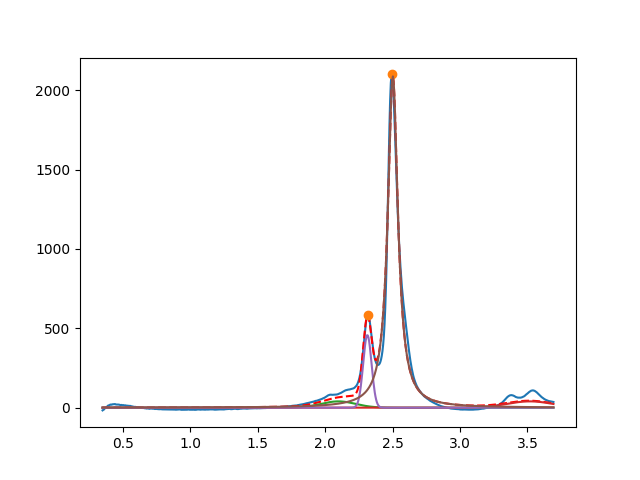

Values plotted in this chart, from the file beside it:
2.098049294242820384e+00, 3.999999999999220535e+01, 2.999999999999938272e-01, 9.999999999761235436e-01
3.518358189661778823e+00, 3.999999999994161470e+01, 3.999999774598870239e-01, 9.999999987124057466e-01
2.313074484959797950e+00, 4.575338110244923087e+02, 7.329872225452244150e-02, 9.999999225975262362e-01
2.502166583559291446e+00, 2.087411418762659196e+03, 9.021923594834925508e-02, 1.405944138878940124e-21
